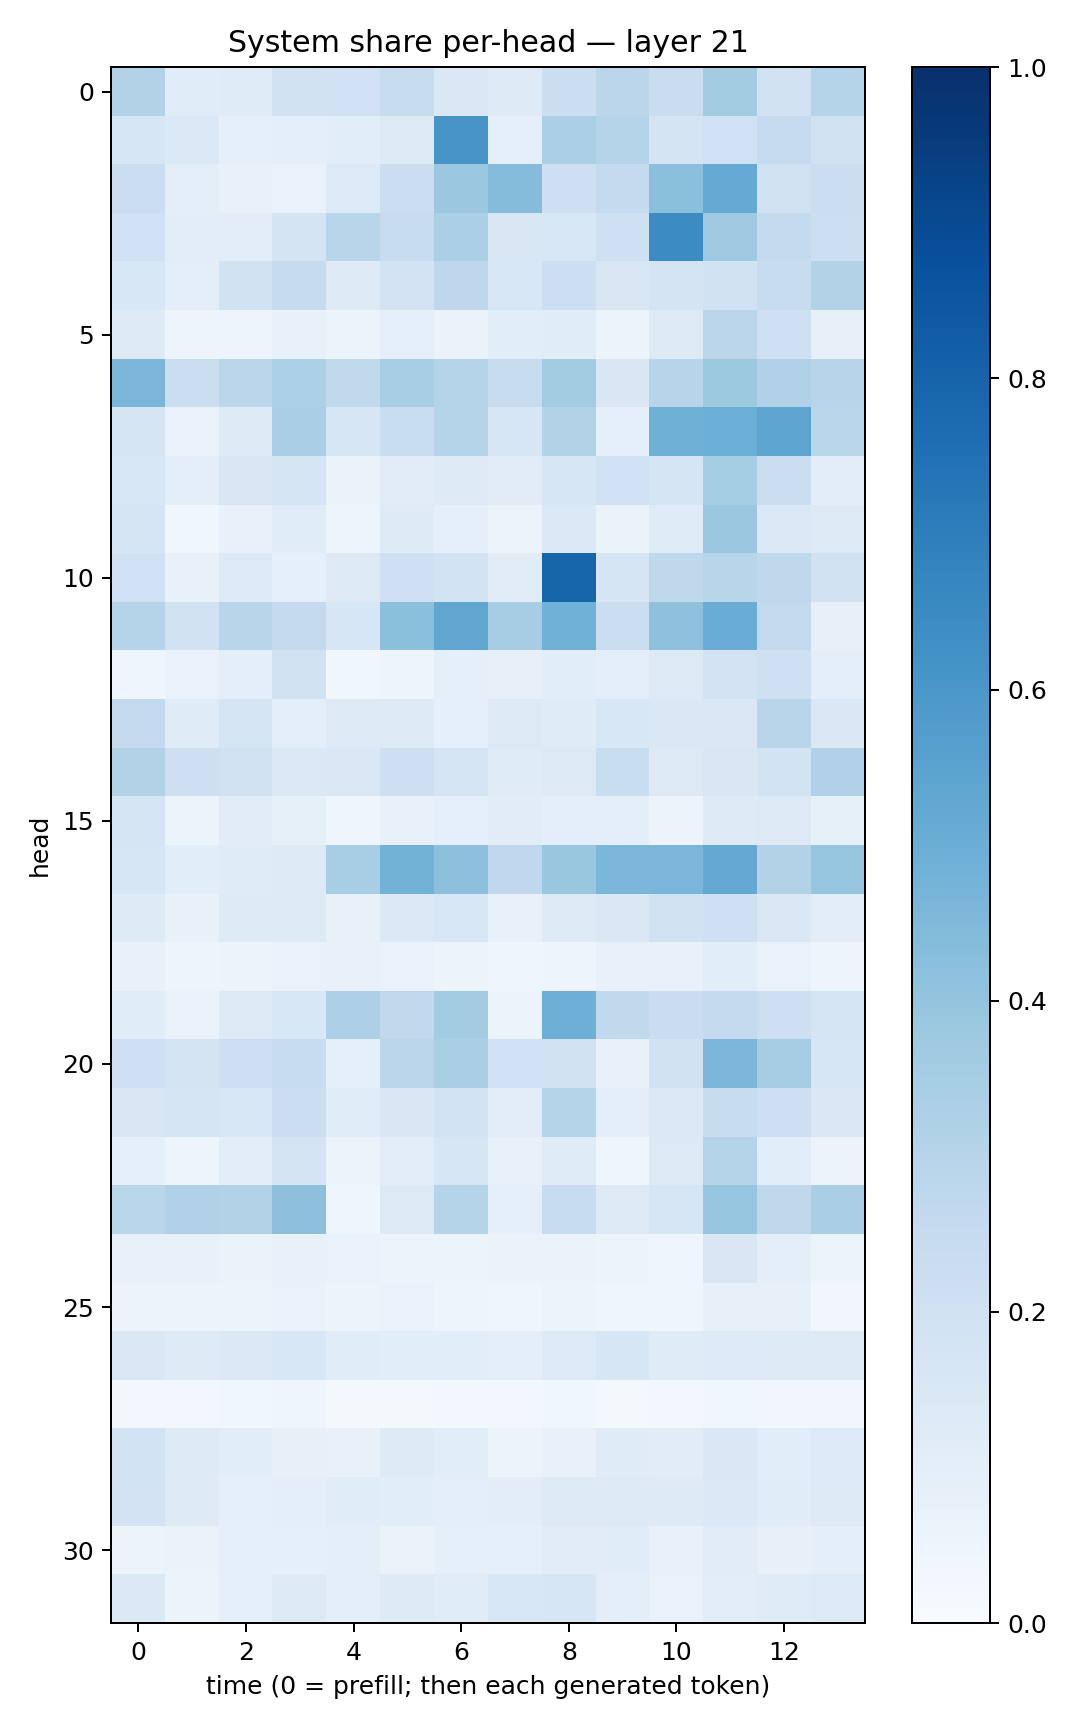

Source data for this figure (header and first rows):
0.31079492, 0.11377919, 0.12025056, 0.19754352, 0.20151222, 0.23492582, 0.14184648, 0.12148444, 0.22067265, 0.28133222, 0.22707318, 0.35845, 0.19167617, 0.29736608
0.1616, 0.1392, 0.09104, 0.09704, 0.1055, 0.128, 0.607, 0.08828, 0.335, 0.3002, 0.1791, 0.2016, 0.2485, 0.1989
0.2255, 0.1005, 0.07778, 0.06837, 0.1366, 0.2197, 0.3822, 0.4347, 0.2121, 0.2568, 0.419, 0.5183, 0.1991, 0.2242
0.2006, 0.1044, 0.1052, 0.1746, 0.2894, 0.2388, 0.3324, 0.1523, 0.1551, 0.2082, 0.6448, 0.3699, 0.2562, 0.2161
0.1536, 0.09678, 0.1876, 0.2445, 0.1223, 0.1832, 0.2738, 0.1555, 0.2182, 0.1497, 0.1796, 0.1937, 0.2351, 0.3092
0.1216, 0.04869, 0.04764, 0.07519, 0.05274, 0.09365, 0.06393, 0.1056, 0.1148, 0.06154, 0.13, 0.2843, 0.2048, 0.0802
0.4624, 0.2252, 0.2813, 0.3295, 0.2653, 0.3439, 0.3046, 0.2348, 0.3577, 0.1502, 0.2947, 0.3768, 0.32, 0.2938
0.1682, 0.06911, 0.124, 0.3383, 0.1592, 0.232, 0.3004, 0.158, 0.3096, 0.09361, 0.4891, 0.4964, 0.5367, 0.2854
0.1552, 0.09432, 0.1517, 0.1715, 0.06596, 0.1103, 0.1248, 0.1094, 0.158, 0.2022, 0.1661, 0.3548, 0.2258, 0.1054
0.1645, 0.03722, 0.07369, 0.1171, 0.04778, 0.1218, 0.08957, 0.05407, 0.137, 0.0632, 0.1202, 0.379, 0.1378, 0.1305
0.1997, 0.07498, 0.1354, 0.0894, 0.1277, 0.2084, 0.1863, 0.1133, 0.7946, 0.1716, 0.2727, 0.2899, 0.2725, 0.193
0.3012, 0.1933, 0.2897, 0.2536, 0.1611, 0.4202, 0.5325, 0.3514, 0.4853, 0.2212, 0.4133, 0.504, 0.2612, 0.07968
0.04558, 0.06644, 0.09422, 0.1979, 0.03873, 0.05014, 0.08615, 0.08145, 0.109, 0.09467, 0.1297, 0.182, 0.2087, 0.09676
0.2609, 0.1176, 0.1703, 0.09556, 0.1264, 0.1289, 0.08974, 0.1312, 0.1185, 0.1554, 0.1445, 0.1429, 0.2919, 0.1456
0.3129, 0.2124, 0.1985, 0.1372, 0.1458, 0.2112, 0.1698, 0.1192, 0.1275, 0.2334, 0.1326, 0.151, 0.1859, 0.3185
0.1644, 0.05979, 0.1109, 0.0839, 0.0466, 0.07603, 0.08755, 0.1117, 0.09621, 0.1007, 0.05624, 0.1245, 0.1303, 0.08459
0.1618, 0.1094, 0.1181, 0.1314, 0.3447, 0.4803, 0.4147, 0.2692, 0.3882, 0.4592, 0.4611, 0.5216, 0.3132, 0.3948
0.1241, 0.07467, 0.124, 0.1289, 0.07677, 0.1391, 0.1544, 0.07634, 0.1228, 0.1447, 0.1932, 0.2075, 0.1409, 0.1051
0.0746, 0.0483, 0.05408, 0.06666, 0.07229, 0.06874, 0.05528, 0.04458, 0.0477, 0.07193, 0.0755, 0.1057, 0.06795, 0.04735
0.1164, 0.06917, 0.1281, 0.155, 0.3247, 0.2654, 0.3583, 0.05278, 0.4922, 0.2635, 0.2271, 0.2576, 0.213, 0.1677
0.2074, 0.1791, 0.213, 0.2398, 0.08624, 0.2836, 0.3389, 0.1995, 0.1929, 0.07268, 0.1877, 0.4607, 0.3507, 0.1587
0.1504, 0.1664, 0.1527, 0.2205, 0.1141, 0.1507, 0.1852, 0.1016, 0.3002, 0.09458, 0.1385, 0.2412, 0.2133, 0.1483
0.08686, 0.04875, 0.1019, 0.178, 0.06179, 0.1026, 0.1586, 0.07608, 0.1199, 0.04375, 0.1308, 0.3052, 0.1061, 0.05731
0.2872, 0.3181, 0.3141, 0.4145, 0.04599, 0.1308, 0.3042, 0.08701, 0.2395, 0.1263, 0.1578, 0.3984, 0.2708, 0.3372
0.07756, 0.0716, 0.06408, 0.07305, 0.06946, 0.06209, 0.05934, 0.06587, 0.06279, 0.05458, 0.04523, 0.1488, 0.1001, 0.05133
0.05772, 0.05421, 0.06125, 0.06897, 0.05457, 0.06724, 0.04757, 0.03929, 0.05336, 0.04255, 0.04376, 0.07976, 0.0814, 0.03321
0.1483, 0.1241, 0.1394, 0.154, 0.1145, 0.1056, 0.1088, 0.09845, 0.1364, 0.1626, 0.12, 0.1345, 0.1255, 0.13
0.02582, 0.02688, 0.03894, 0.04357, 0.02261, 0.01639, 0.03094, 0.02399, 0.03554, 0.02272, 0.02376, 0.03645, 0.03231, 0.0331
0.1849, 0.1235, 0.1072, 0.08181, 0.07629, 0.1223, 0.1057, 0.06131, 0.0773, 0.1174, 0.1111, 0.1483, 0.1056, 0.1359
0.1818, 0.1234, 0.08981, 0.09508, 0.1137, 0.1085, 0.09873, 0.1018, 0.1305, 0.1324, 0.122, 0.1396, 0.1166, 0.1281
0.05643, 0.06367, 0.09239, 0.09343, 0.09725, 0.0654, 0.08877, 0.09316, 0.1105, 0.1137, 0.07705, 0.1096, 0.08152, 0.101
0.1393, 0.06244, 0.08986, 0.1272, 0.1006, 0.1212, 0.1139, 0.1528, 0.158, 0.09803, 0.06801, 0.1034, 0.1191, 0.134
